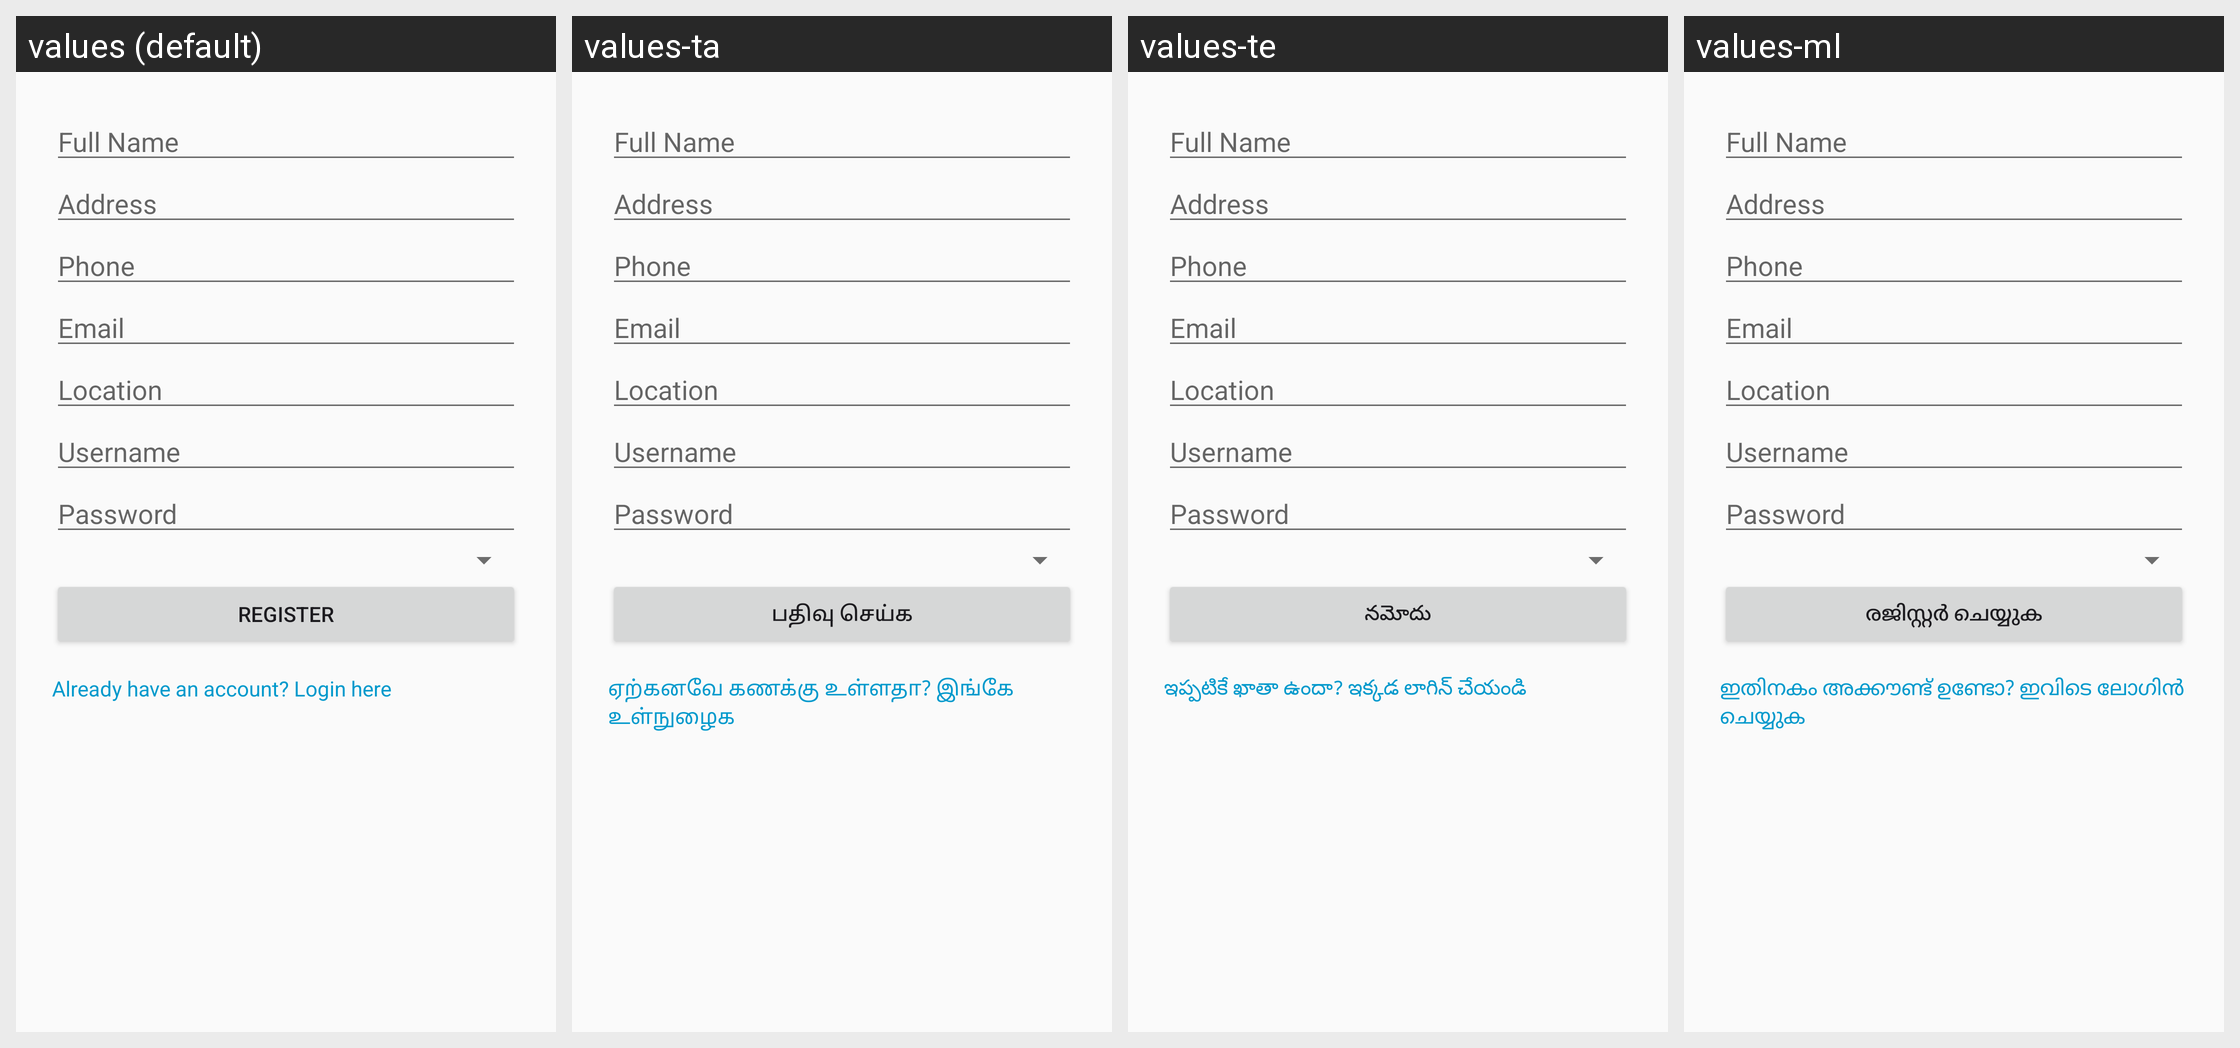

Strings drawn on this Android screen and how each of the app's shown locales translates them:
Android screen res/layout/activity_register.xml rendered under 4 locales, left to right: values (default), values-ta, values-te, values-ml. Device: Nexus 5 (rendered at 1080×1920; each locale shown at half size, 540×960, under a caption strip naming it); theme Theme.GroceryShoppingApp.
Other locales in the repository, not shown: values-hi, values-kn.
Strings drawn on this screen, with the default value and each locale's value (text and hints the layout hard-codes, and strings that could not be matched under every locale, appear in the picture but are not listed):

ui_register
  values: Register
  values-ta: பதிவு செய்க
  values-te: నమోదు
  values-ml: രജിസ്റ്റർ ചെയ്യുക

ui_already_have_an_account_login_here
  values: Already have an account? Login here
  values-ta: ஏற்கனவே கணக்கு உள்ளதா? இங்கே உள்நுழைக
  values-te: ఇప్పటికే ఖాతా ఉందా? ఇక్కడ లాగిన్ చేయండి
  values-ml: ഇതിനകം അക്കൗണ്ട് ഉണ്ടോ? ഇവിടെ ലോഗിൻ ചെയ്യുക
